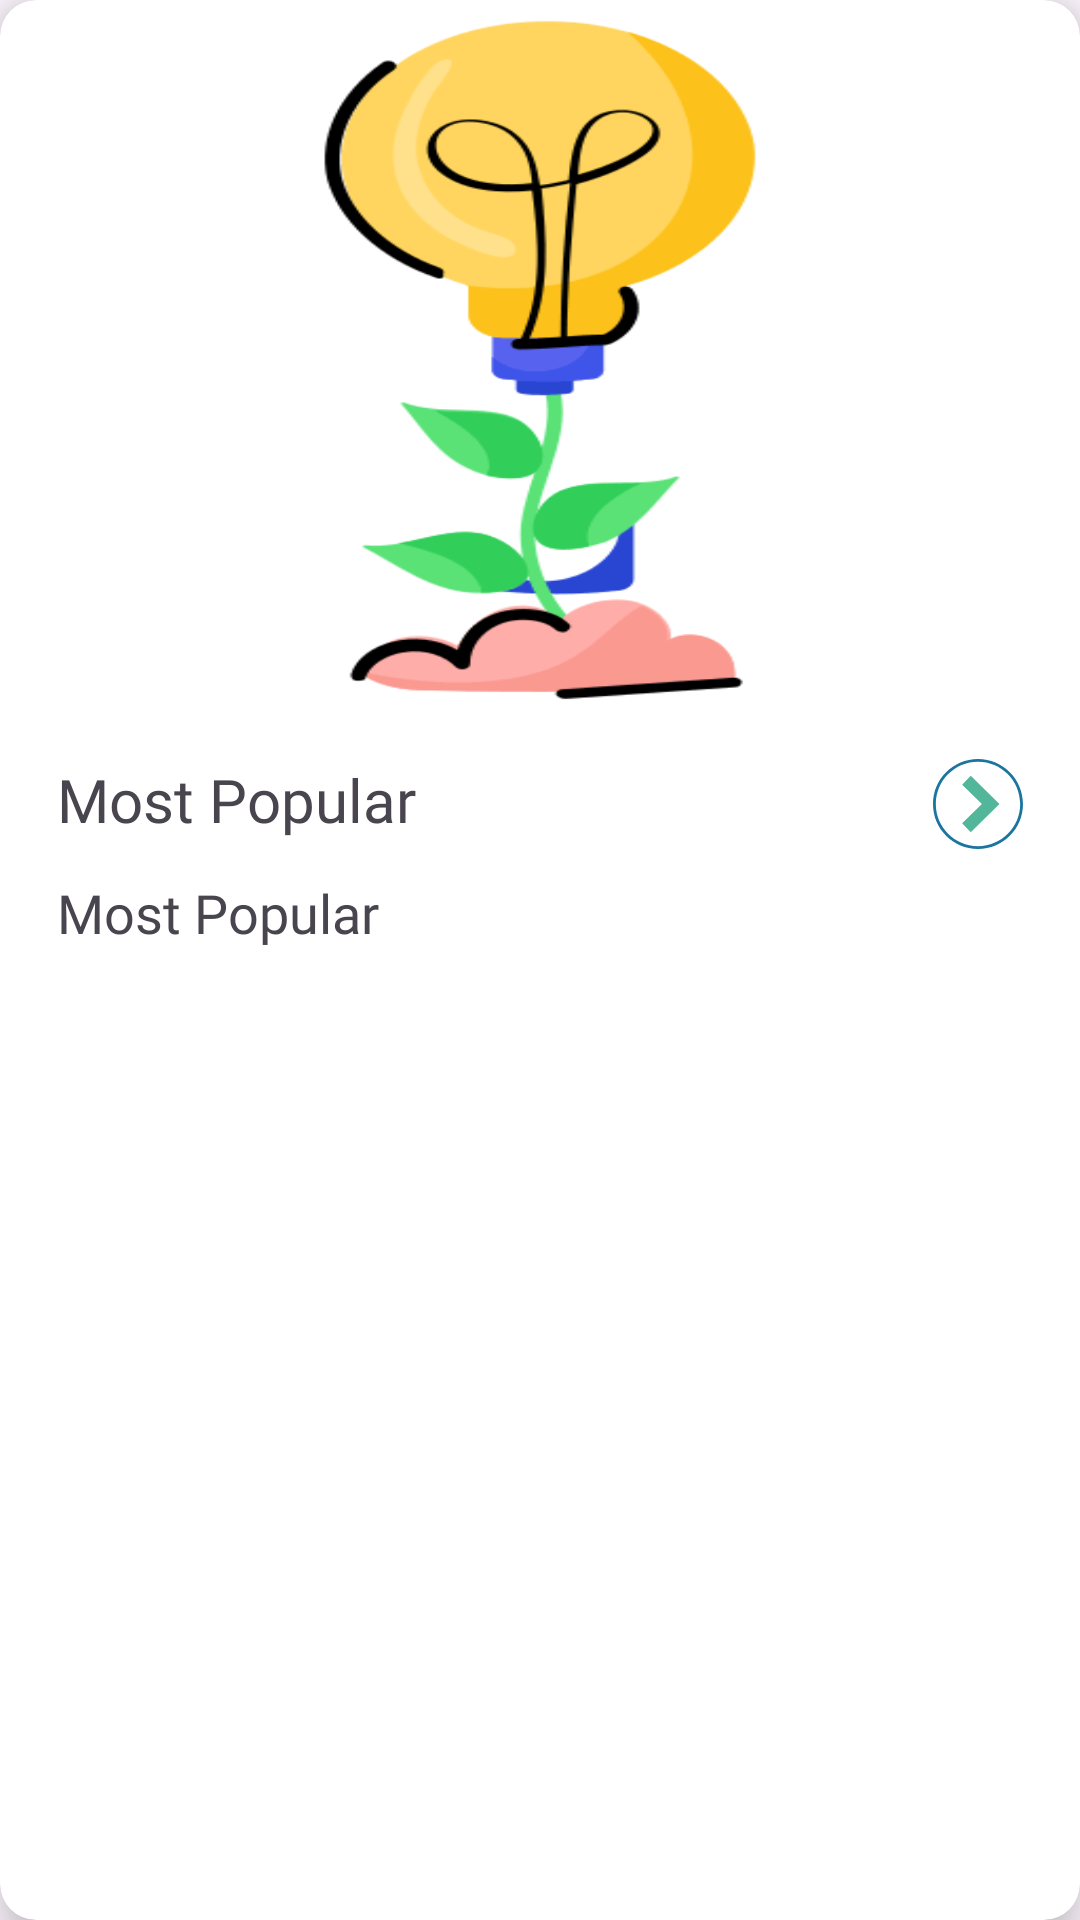

Produce the Android XML layout that renders to this screen, including the resource entries it uses.
<!-- AndroidManifest.xml: application theme Theme.PsycheBytes -->
<!-- res/layout/article_item.xml -->
<?xml version="1.0" encoding="utf-8"?>
<androidx.cardview.widget.CardView xmlns:android="http://schemas.android.com/apk/res/android"
    xmlns:app="http://schemas.android.com/apk/res-auto"
    android:layout_width="match_parent"
    android:layout_height="wrap_content"
    android:layout_margin="6dp"
    app:cardCornerRadius="12dp"
    app:cardElevation="10dp">


    <LinearLayout
        android:layout_width="match_parent"
        android:layout_height="match_parent"
        android:orientation="vertical">

        <ImageView
            android:id="@+id/article_image"
            android:layout_width="match_parent"
            android:layout_height="240dp"
            android:scaleType="fitXY"
            android:src="@drawable/img1" />

        <TextView
            android:id="@+id/article_title"
            android:layout_width="match_parent"
            android:layout_height="wrap_content"
            android:layout_marginHorizontal="16dp"
            android:layout_marginTop="10dp"
            android:padding="3dp"
            android:drawableEnd="@drawable/next"
            android:text="Most Popular"
            android:textSize="20sp"
            android:fontFamily="@font/poppins_semibold"/>

        <TextView
            android:id="@+id/article_description"
            android:layout_width="match_parent"
            android:layout_height="wrap_content"
            android:fontFamily="@font/poppins"
            android:maxLines="2"
            android:padding="3dp"
            android:layout_marginHorizontal="16dp"
            android:layout_marginVertical="3dp"
            android:text="Most Popular"
            android:textSize="18sp" />


    </LinearLayout>

</androidx.cardview.widget.CardView>
<!-- resources referenced by this layout -->
<resources>
  <!-- drawable img1: png bitmap (drawable, 9957 bytes) -->
  <!-- drawable next (drawable) -->
  <vector xmlns:android="http://schemas.android.com/apk/res/android"
      android:width="30dp"
      android:height="30dp"
      android:viewportWidth="512"
      android:viewportHeight="512">
    <path
        android:pathData="M256,504C119.25,504 8,392.75 8,256S119.25,8 256,8s248,111.25 248,248S392.75,504 256,504z"
        android:fillColor="#FFFFFF"/>
    <path
        android:pathData="M256,16c132.34,0 240,107.66 240,240S388.34,496 256,496S16,388.34 16,256S123.66,16 256,16M256,0C114.61,0 0,114.61 0,256c0,141.38 114.61,256 256,256s256,-114.62 256,-256C512,114.61 397.39,0 256,0L256,0z"
        android:fillColor="@color/blue"/>
    <path
        android:pathData="M214.66,95.94l163.36,160.06l-163.36,160.06l-48.8,-49.97l112.35,-110.1l-112.35,-110.1z"
        android:fillColor="@color/dark_green"/>
  </vector>
  <style name="Theme.PsycheBytes" parent="Base.Theme.PsycheBytes" />
  <color name="blue">#1a759f</color>
  <color name="dark_green">#52b69a</color>
  <style name="Base.Theme.PsycheBytes" parent="Theme.Material3.DayNight.NoActionBar">
          
           <item name="colorPrimary">@color/white</item>
          <item name="android:statusBarColor">@color/white</item>
      </style>
  <color name="white">#FFFFFFFF</color>
</resources>
